Image classification data set "dataset_main" (Markelowww/diplom on GitHub). Class labels (4): AMD, CSR, DME, ERM.

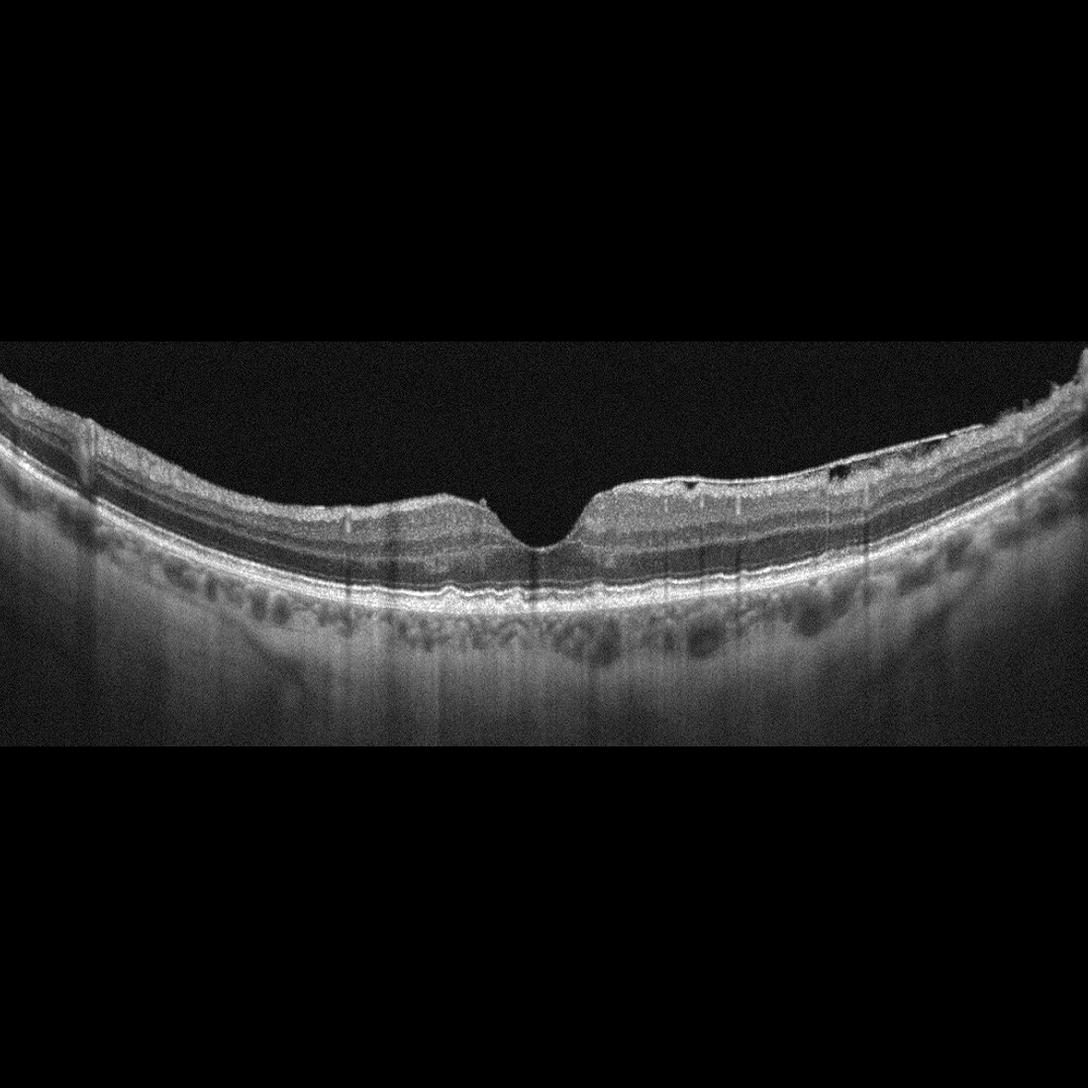
Label: AMD

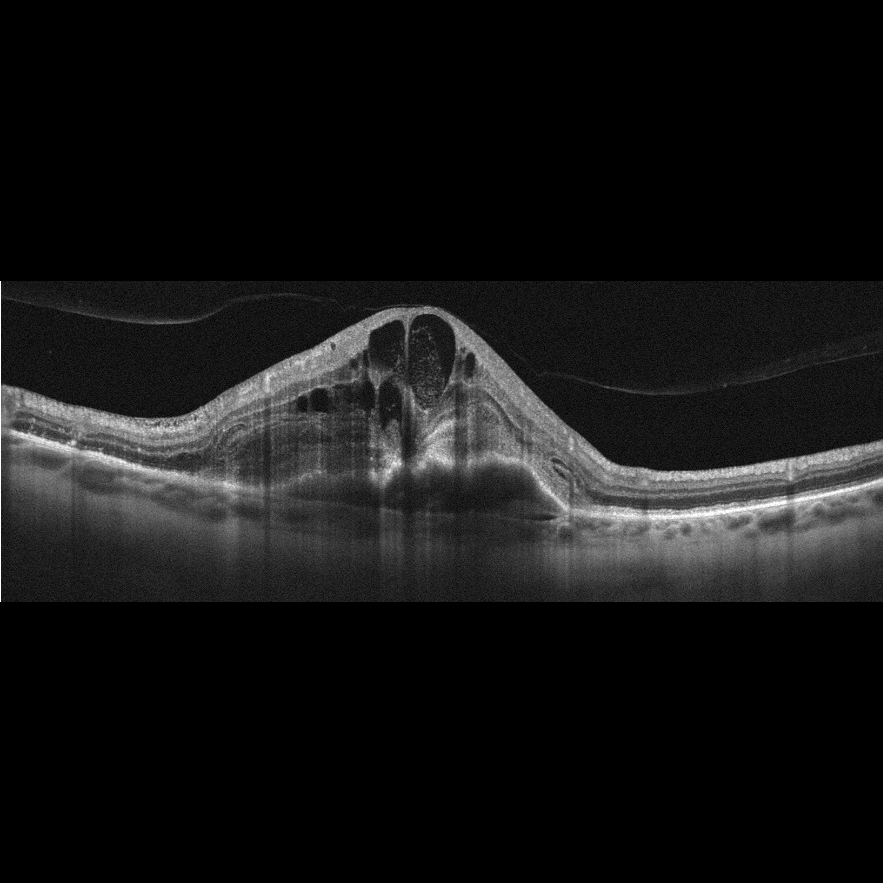
Label: AMD

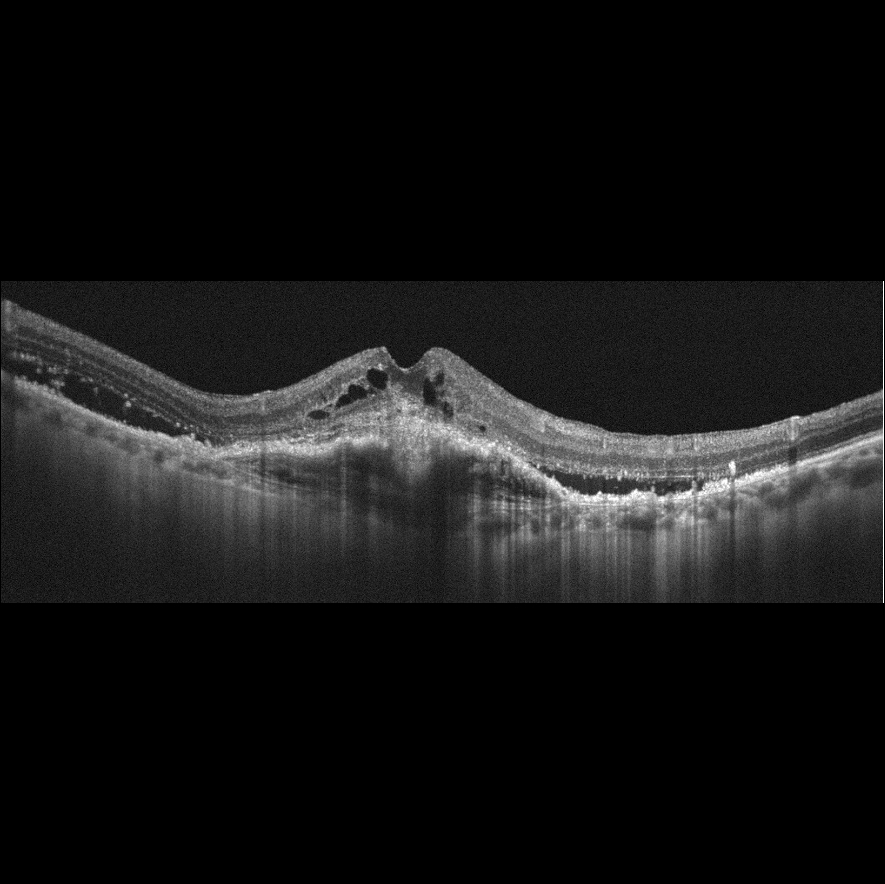
Label: AMD

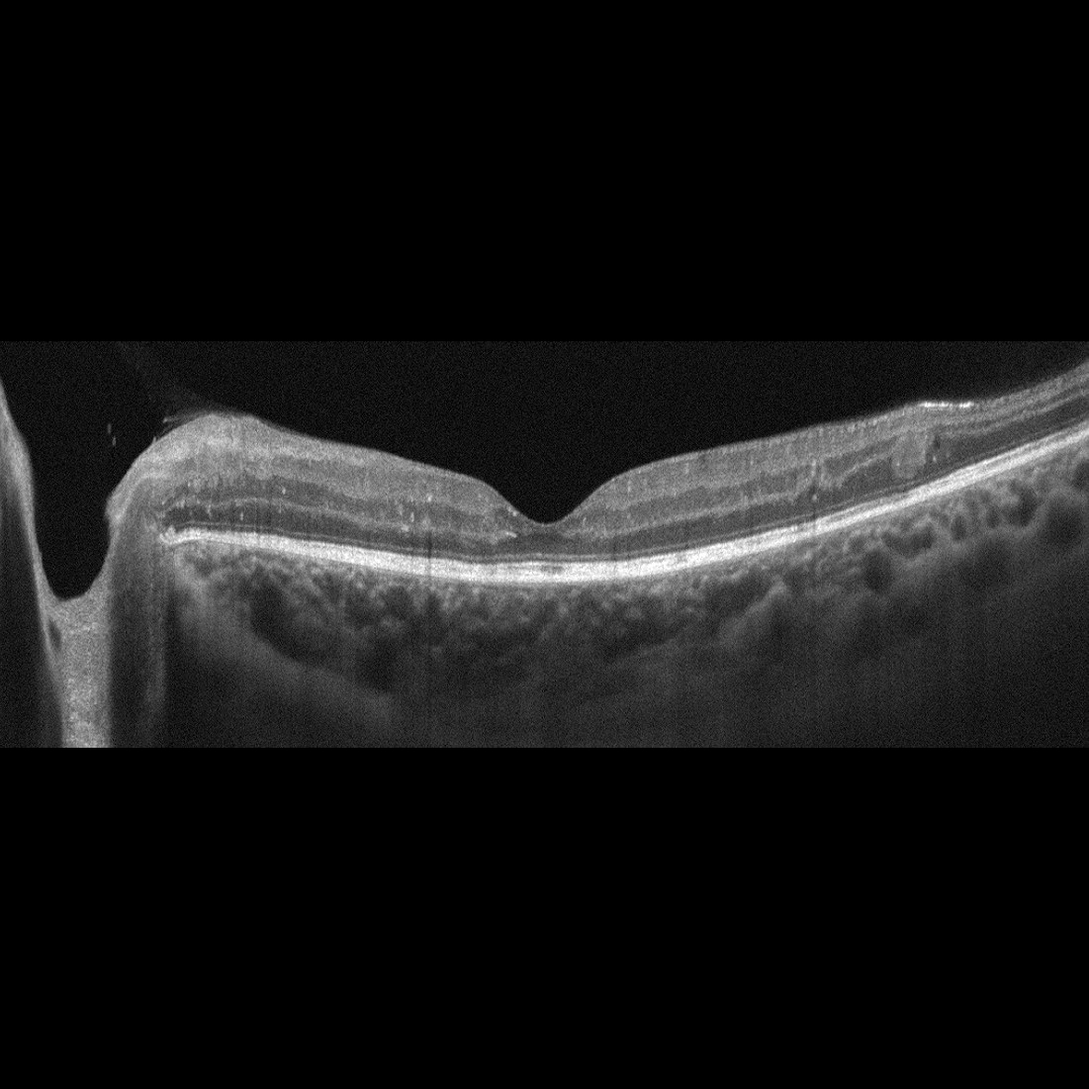
Label: DME

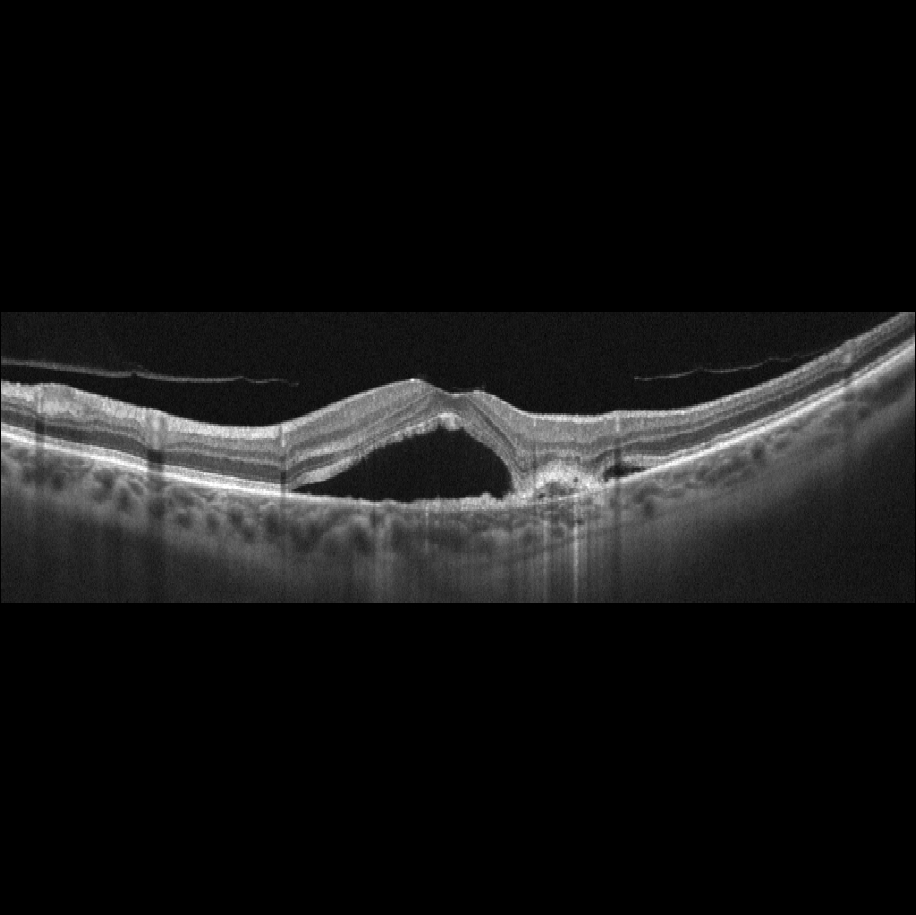
Label: AMD

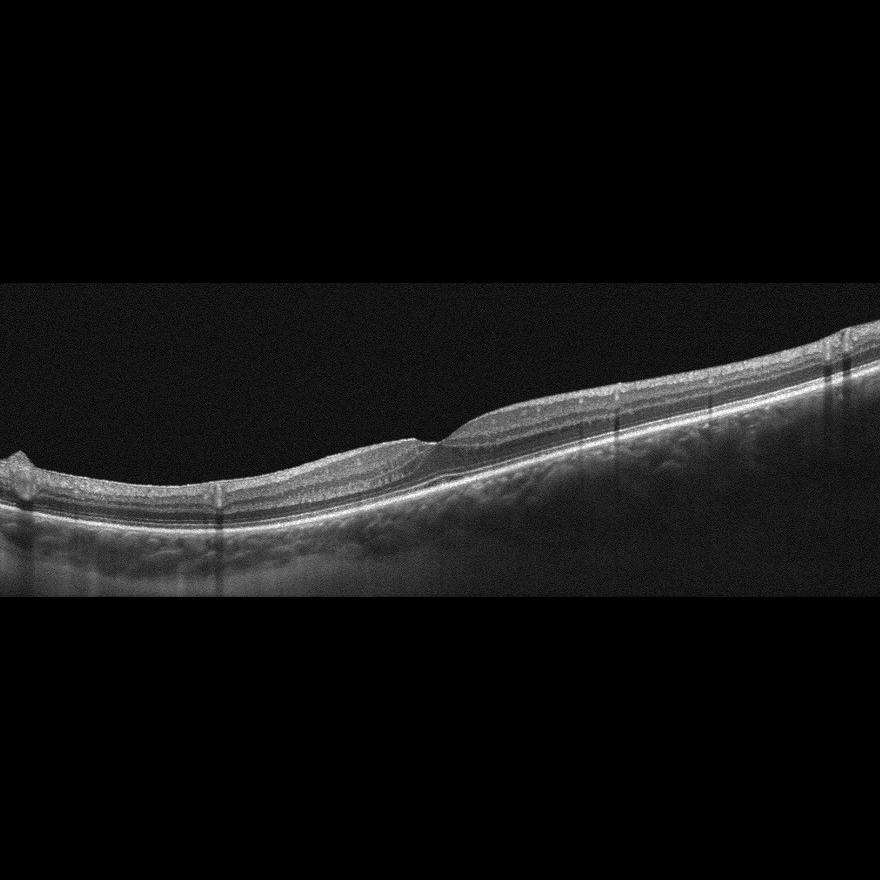
Label: ERM
